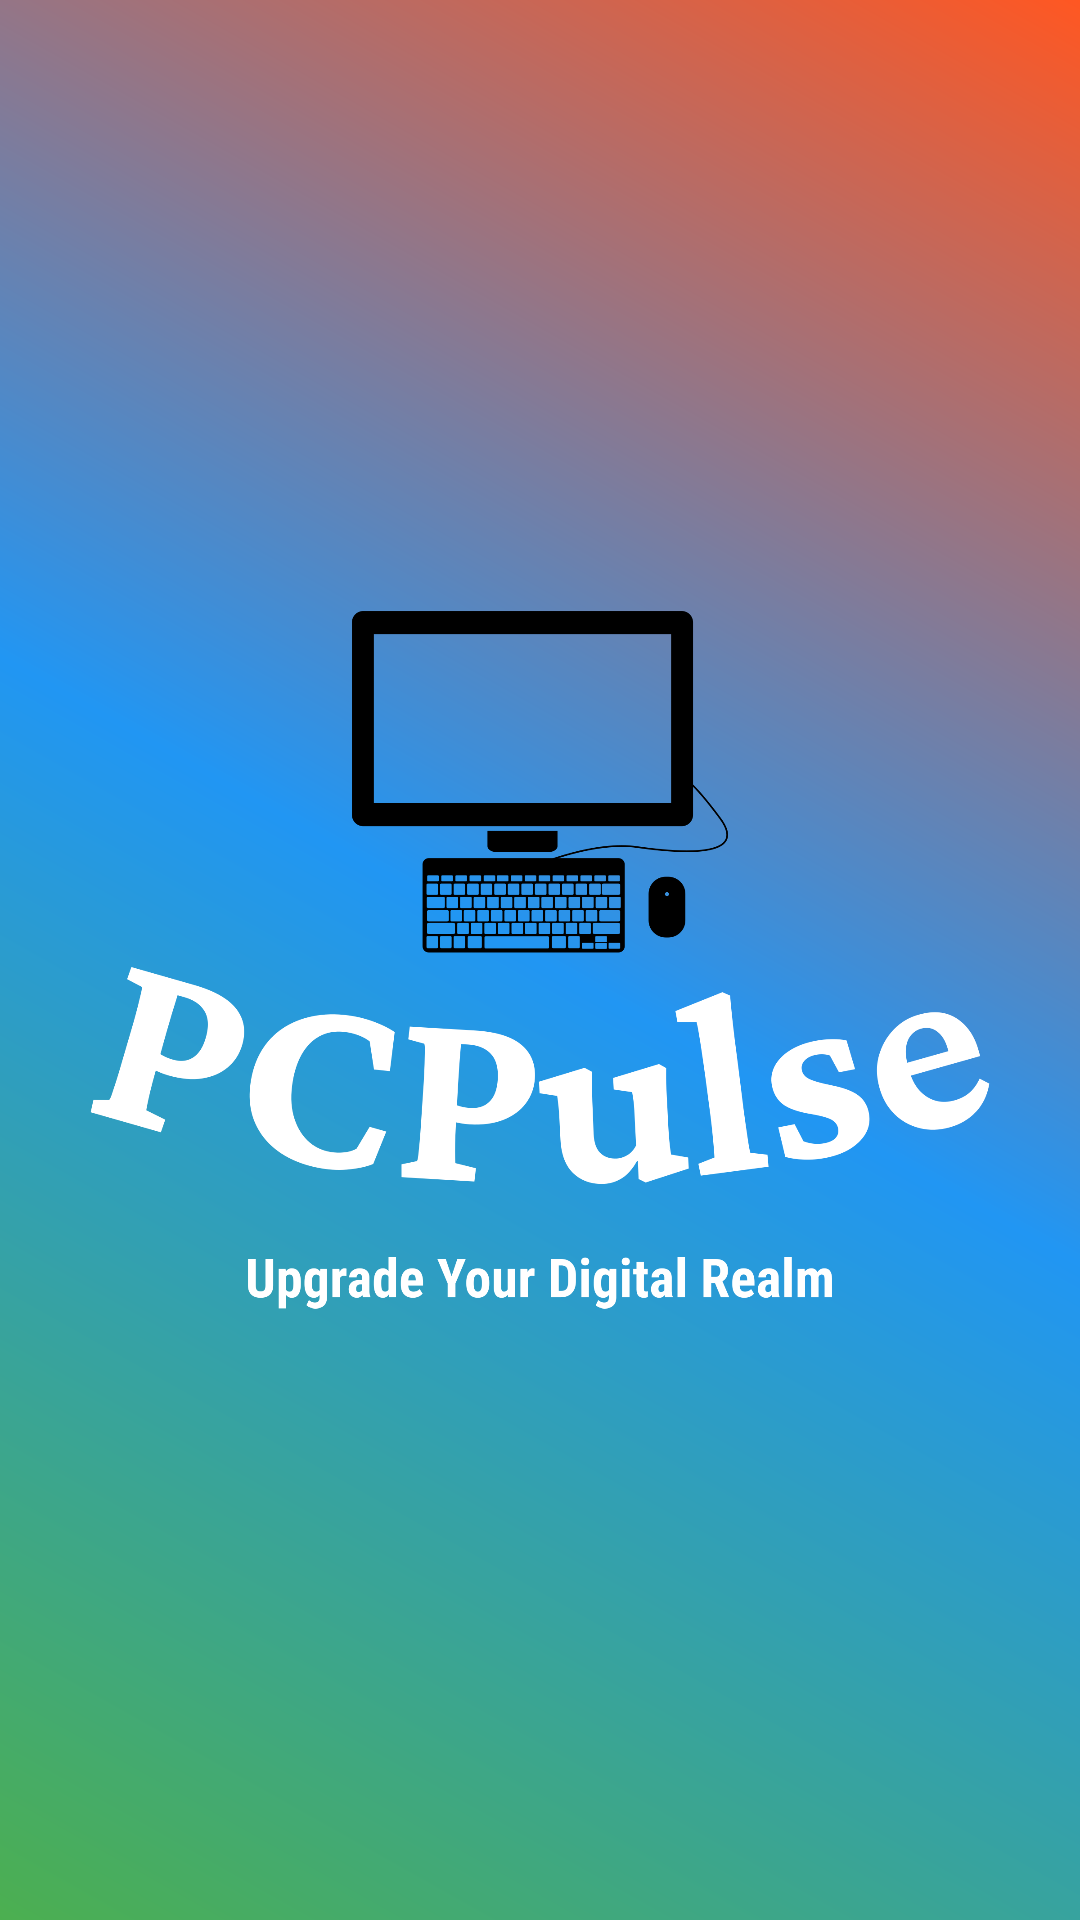

The Android layout XML behind this screen, and the referenced resources:
<!-- AndroidManifest.xml: application theme Theme.PcPulse -->
<!-- res/layout/activity_splash_screen.xml -->
<?xml version="1.0" encoding="utf-8"?>
<RelativeLayout
    xmlns:app="http://schemas.android.com/apk/res-auto"
    xmlns:android="http://schemas.android.com/apk/res/android"
    android:layout_width="match_parent"
    android:layout_height="match_parent"
    android:gravity="center"
    android:layout_gravity="center"
    android:background="@drawable/splash_gradient">

    <ImageView
        android:id="@+id/imgLogo"
        android:layout_width="300dp"
        android:layout_height="300dp"
        android:layout_centerInParent="true"
        android:elevation="8dp"
        android:scaleType="centerInside"
        android:src="@drawable/ic_logo" />

</RelativeLayout>
<!-- resources referenced by this layout -->
<resources>
  <!-- drawable ic_logo: png bitmap (drawable, 4283 bytes) -->
  <!-- drawable splash_gradient (drawable) -->
  <layer-list xmlns:android="http://schemas.android.com/apk/res/android">
      <item>
          <shape android:shape="rectangle">
              <gradient
                  android:type="linear"
                  android:startX="0"
                  android:startY="0"
                  android:endX="1"
                  android:endY="1"
                  android:angle="45"
                  android:centerColor="#2196F3"
                  android:startColor="#4CAF50"
                  android:endColor="#FF5722"
                  android:centerX="0.5"
                  android:centerY="0.5"
                  />
          </shape>
      </item>
  </layer-list>
  <style name="Theme.PcPulse" parent="Theme.MaterialComponents.DayNight.DarkActionBar">
          
          <item name="colorPrimary">@color/colorPrimary</item>
          <item name="colorOnPrimary">@android:color/white</item>
          
          <item name="android:textColorPrimary">@color/colorOnPrimary</item>
          <item name="android:popupBackground">@color/colorPrimary</item>
          <item name="android:popupMenuStyle">@style/PopupStyle</item>
  
          
      </style>
  <color name="colorPrimary">#2196F3</color>
  <color name="colorOnPrimary">#FFFFFF</color>
  <style name="PopupStyle">
          <item name="android:popupBackground">@color/popupBackgroundColor</item>
          <item name="android:layout">@layout/custom_popup_menu_item</item>
      </style>
  <color name="popupBackgroundColor">#1976D2</color>
</resources>
